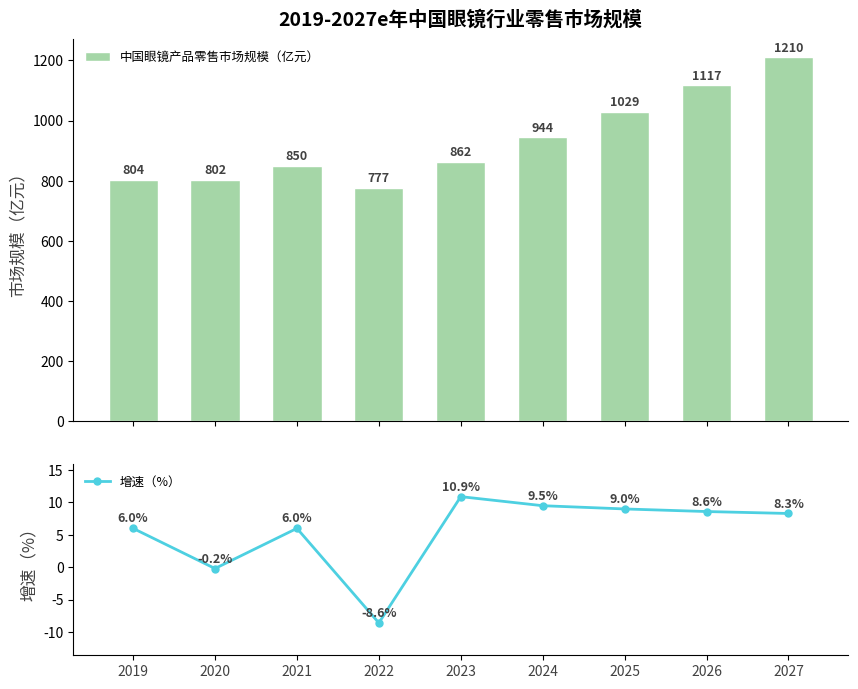

Here is the Python script that generated this plot:
import matplotlib.pyplot as plt
import numpy as np

# -------------------- 数据定义 --------------------
years = [2019, 2020, 2021, 2022, 2023, 2024, 2025, 2026, 2027]
market_size = [804, 802, 850, 777, 862, 944, 1029, 1117, 1210]  # 市场规模（亿元）
growth_rate = [6.0, -0.2, 6.0, -8.6, 10.9, 9.5, 9.0, 8.6, 8.3]  # 增速（%）

# 颜色配置
bar_color = "#a5d6a7"
line_color = "#4dd0e1"

# -------------------- 创建上下两个子图 --------------------
fig, (ax1, ax2) = plt.subplots(2, 1, figsize=(10, 8), sharex=True,
                               gridspec_kw={'height_ratios': [2, 1], 'hspace': 0.15})

x = np.arange(len(years))

# -------------------- 绘制柱状图 --------------------
ax1.bar(
    x, 
    market_size, 
    color=bar_color, 
    width=0.6,
    edgecolor="white",
    linewidth=1,
    label="中国眼镜产品零售市场规模（亿元）"
)

# 添加市场规模数据标注
for i, val in enumerate(market_size):
    ax1.text(
        i, val + 10, 
        f"{val}",
        ha="center", va="bottom",
        fontsize=9,
        color="#424242",
        fontweight="bold"
    )

ax1.set_ylabel("市场规模（亿元）", fontsize=12, color="#424242")
ax1.spines["top"].set_visible(False)
ax1.spines["right"].set_visible(False)
ax1.legend(loc="upper left", fontsize=9, frameon=True, facecolor="white", edgecolor="white")
ax1.set_title("2019-2027e年中国眼镜行业零售市场规模", fontsize=14, fontweight="bold", pad=10)

# -------------------- 绘制折线图 --------------------
ax2.plot(
    x, 
    growth_rate, 
    color=line_color, 
    marker="o", 
    linewidth=2, 
    markersize=5,
    label="增速（%）"
)

# 添加增速数据标注
for i, val in enumerate(growth_rate):
    ax2.text(
        i, val + 0.5, 
        f"{val}%",
        ha="center", va="bottom",
        fontsize=9,
        color="#424242",
        fontweight="bold"
    )

ax2.set_ylabel("增速（%）", fontsize=12, color="#424242")
ax2.set_ylim(min(growth_rate) - 5, max(growth_rate) + 5)
ax2.spines["top"].set_visible(False)
ax2.spines["right"].set_visible(False)
ax2.legend(loc="upper left", fontsize=9, frameon=True, facecolor="white", edgecolor="white")

# 设置x轴标签
ax2.set_xticks(x)
ax2.set_xticklabels(years, fontsize=10, color="#424242", rotation=0)

# -------------------- 调整布局 --------------------
plt.tight_layout()
plt.show()
